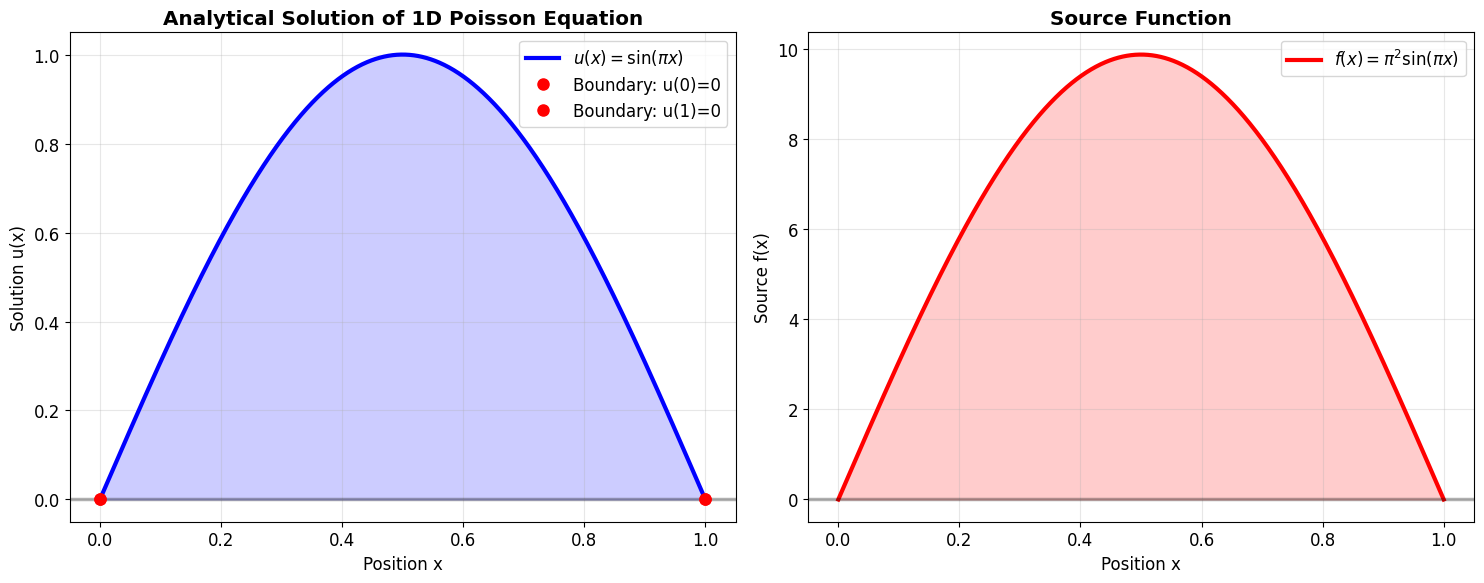
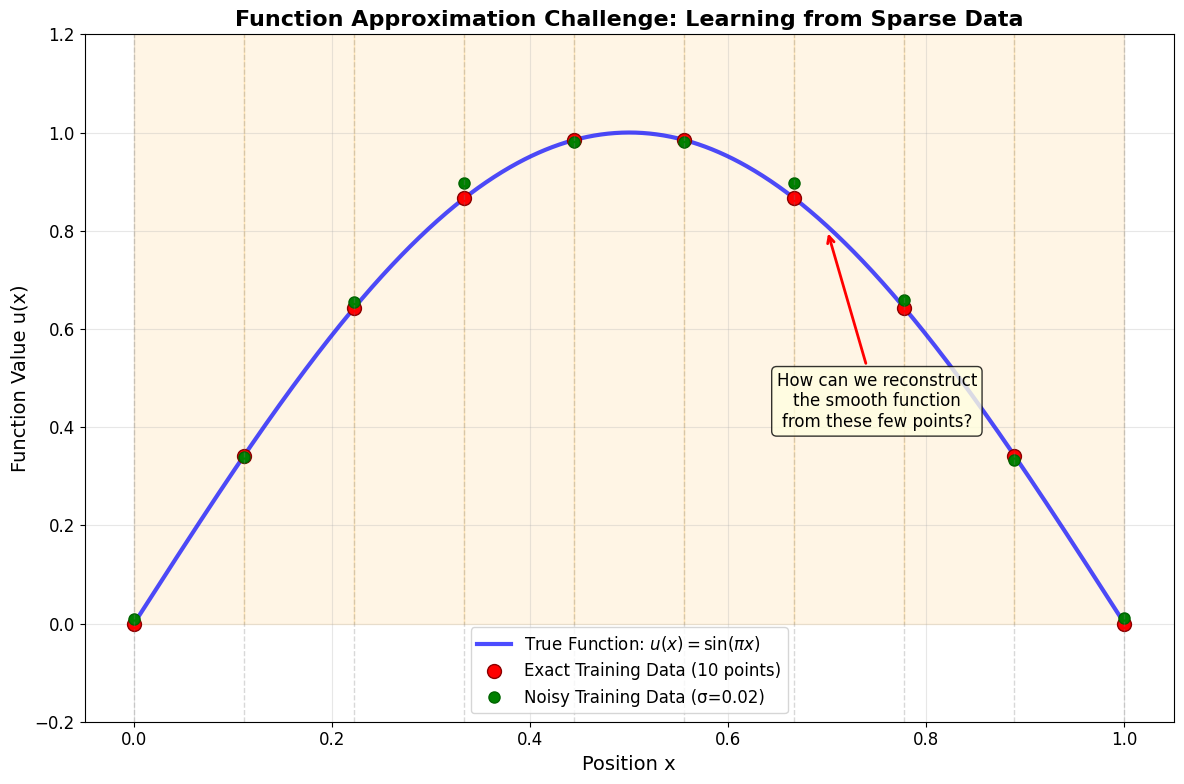
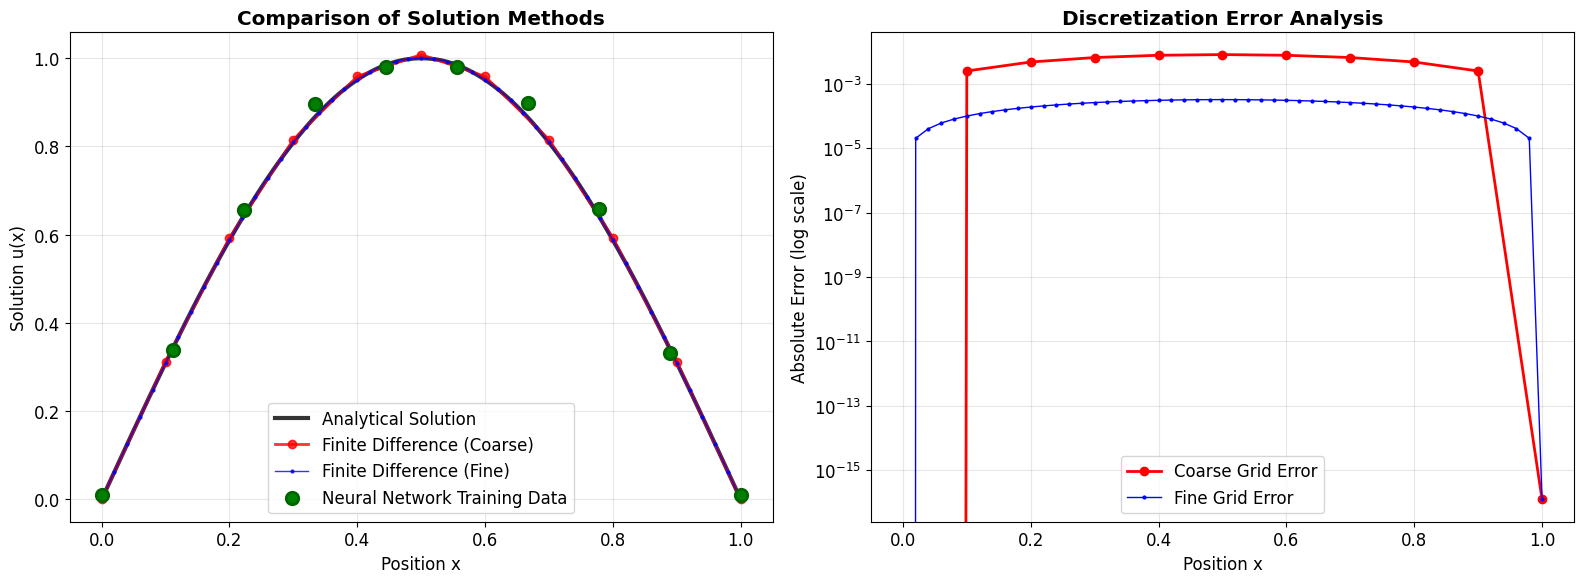

These charts were generated, in order, by the following Python code:
import numpy as np
import matplotlib.pyplot as plt
from matplotlib.patches import Rectangle

# Set up plotting style for clarity
plt.style.use('default')
plt.rcParams.update({
    'font.size': 12,
    'figure.figsize': (12, 8),
    'lines.linewidth': 2.5,
    'axes.grid': True,
    'grid.alpha': 0.3
})

# Define the domain
x = np.linspace(0, 1, 1000)

# Define the analytical solution and source function
def analytical_solution(x):
    """Analytical solution: u(x) = sin(π*x)"""
    return np.sin(np.pi * x)

def source_function(x):
    """Source function: f(x) = π²*sin(π*x)"""
    return np.pi**2 * np.sin(np.pi * x)

# Compute solutions
u_analytical = analytical_solution(x)
f_source = source_function(x)

# Create visualization
fig, (ax1, ax2) = plt.subplots(1, 2, figsize=(15, 6))

# Plot the analytical solution
ax1.plot(x, u_analytical, 'b-', linewidth=3, label=r'$u(x) = \sin(\pi x)$')
ax1.fill_between(x, 0, u_analytical, alpha=0.2, color='blue')
ax1.axhline(y=0, color='k', linestyle='-', alpha=0.3)
ax1.plot([0, 0], [0, 0], 'ro', markersize=8, label='Boundary: u(0)=0')
ax1.plot([1, 1], [0, 0], 'ro', markersize=8, label='Boundary: u(1)=0')
ax1.set_xlabel('Position x')
ax1.set_ylabel('Solution u(x)')
ax1.set_title('Analytical Solution of 1D Poisson Equation', fontweight='bold')
ax1.legend()
ax1.grid(True, alpha=0.3)

# Plot the source function
ax2.plot(x, f_source, 'r-', linewidth=3, label=r'$f(x) = \pi^2 \sin(\pi x)$')
ax2.fill_between(x, 0, f_source, alpha=0.2, color='red')
ax2.axhline(y=0, color='k', linestyle='-', alpha=0.3)
ax2.set_xlabel('Position x')
ax2.set_ylabel('Source f(x)')
ax2.set_title('Source Function', fontweight='bold')
ax2.legend()
ax2.grid(True, alpha=0.3)

plt.tight_layout()
plt.show()

print(f"Maximum value of solution: {np.max(u_analytical):.4f}")
print(f"Maximum value of source: {np.max(f_source):.4f}")
print(f"Solution satisfies boundary conditions: u(0) = {analytical_solution(0):.6f}, u(1) = {analytical_solution(1):.6f}")

# Generate sparse training data
np.random.seed(42)  # For reproducibility

n_training_points = 10
x_train = np.linspace(0, 1, n_training_points)
u_train = analytical_solution(x_train)

# Add small amount of noise to make it more realistic
noise_level = 0.02
u_train_noisy = u_train + noise_level * np.random.randn(n_training_points)

# Create visualization
fig, ax = plt.subplots(1, 1, figsize=(12, 8))

# Plot the true function
x_fine = np.linspace(0, 1, 1000)
u_true = analytical_solution(x_fine)
ax.plot(x_fine, u_true, 'b-', linewidth=3, label='True Function: $u(x) = \sin(\pi x)$', alpha=0.7)

# Plot training data
ax.plot(x_train, u_train, 'ro', markersize=10, label=f'Exact Training Data ({n_training_points} points)', markeredgecolor='darkred')
ax.plot(x_train, u_train_noisy, 'go', markersize=8, label=f'Noisy Training Data (σ={noise_level})', markeredgecolor='darkgreen')

# Add some visual elements to emphasize the challenge
for i, (xi, ui) in enumerate(zip(x_train, u_train_noisy)):
    ax.axvline(x=xi, color='gray', linestyle='--', alpha=0.3, linewidth=1)
    if i < len(x_train) - 1:
        ax.fill_betweenx([0, 1.2], xi, x_train[i+1], alpha=0.1, color='orange')

ax.set_xlabel('Position x', fontsize=14)
ax.set_ylabel('Function Value u(x)', fontsize=14)
ax.set_title('Function Approximation Challenge: Learning from Sparse Data', fontsize=16, fontweight='bold')
ax.legend(fontsize=12)
ax.grid(True, alpha=0.3)
ax.set_ylim(-0.2, 1.2)

# Add annotation
ax.annotate('How can we reconstruct\nthe smooth function\nfrom these few points?', 
            xy=(0.7, 0.8), xytext=(0.75, 0.4),
            arrowprops=dict(arrowstyle='->', color='red', lw=2),
            fontsize=12, ha='center',
            bbox=dict(boxstyle='round,pad=0.3', facecolor='lightyellow', alpha=0.8))

plt.tight_layout()
plt.show()

print(f"Challenge: Approximate a continuous function using only {n_training_points} data points")
print(f"Training points spacing: {x_train[1] - x_train[0]:.3f}")
print(f"We need to learn the pattern and interpolate smoothly between points")

# Simple finite difference solution for comparison
def solve_poisson_fd(n_points=51):
    """Solve 1D Poisson equation using finite differences"""
    # Create grid
    x_fd = np.linspace(0, 1, n_points)
    h = x_fd[1] - x_fd[0]
    
    # Create coefficient matrix A for -u'' = f
    # Central difference: u''_i ≈ (u_{i+1} - 2u_i + u_{i-1})/h²
    A = np.zeros((n_points-2, n_points-2))
    for i in range(n_points-2):
        A[i, i] = -2.0 / h**2
        if i > 0:
            A[i, i-1] = 1.0 / h**2
        if i < n_points-3:
            A[i, i+1] = 1.0 / h**2
    
    # Right-hand side (source function at interior points)
    f_rhs = source_function(x_fd[1:-1])
    
    # Solve linear system
    u_interior = np.linalg.solve(-A, f_rhs)  # Note: -A because we have -u'' = f
    
    # Assemble full solution (including boundary conditions)
    u_fd = np.zeros(n_points)
    u_fd[1:-1] = u_interior
    u_fd[0] = 0  # u(0) = 0
    u_fd[-1] = 0  # u(1) = 0
    
    return x_fd, u_fd

# Solve using finite differences with different resolutions
x_fd_coarse, u_fd_coarse = solve_poisson_fd(11)  # Coarse grid
x_fd_fine, u_fd_fine = solve_poisson_fd(51)      # Fine grid

# Create comparison plot
fig, (ax1, ax2) = plt.subplots(1, 2, figsize=(16, 6))

# Plot 1: Method comparison
x_exact = np.linspace(0, 1, 1000)
u_exact = analytical_solution(x_exact)

ax1.plot(x_exact, u_exact, 'k-', linewidth=3, label='Analytical Solution', alpha=0.8)
ax1.plot(x_fd_coarse, u_fd_coarse, 'ro-', linewidth=2, markersize=6, label='Finite Difference (Coarse)', alpha=0.8)
ax1.plot(x_fd_fine, u_fd_fine, 'b.-', linewidth=1, markersize=4, label='Finite Difference (Fine)', alpha=0.8)
ax1.scatter(x_train, u_train_noisy, color='green', s=80, label='Neural Network Training Data', 
           edgecolors='darkgreen', linewidth=2, zorder=5)

ax1.set_xlabel('Position x')
ax1.set_ylabel('Solution u(x)')
ax1.set_title('Comparison of Solution Methods', fontweight='bold')
ax1.legend()
ax1.grid(True, alpha=0.3)

# Plot 2: Error analysis
error_coarse = np.abs(u_fd_coarse - analytical_solution(x_fd_coarse))
error_fine = np.abs(u_fd_fine - analytical_solution(x_fd_fine))

ax2.semilogy(x_fd_coarse, error_coarse, 'ro-', linewidth=2, markersize=6, label='Coarse Grid Error')
ax2.semilogy(x_fd_fine, error_fine, 'b.-', linewidth=1, markersize=4, label='Fine Grid Error')
ax2.set_xlabel('Position x')
ax2.set_ylabel('Absolute Error (log scale)')
ax2.set_title('Discretization Error Analysis', fontweight='bold')
ax2.legend()
ax2.grid(True, alpha=0.3)

plt.tight_layout()
plt.show()

# Print error statistics
print(f"Finite Difference Error Statistics:")
print(f"Coarse grid (11 points): Max error = {np.max(error_coarse):.6f}")
print(f"Fine grid (51 points):   Max error = {np.max(error_fine):.6f}")
print(f"Error reduction factor: {np.max(error_coarse)/np.max(error_fine):.2f}")